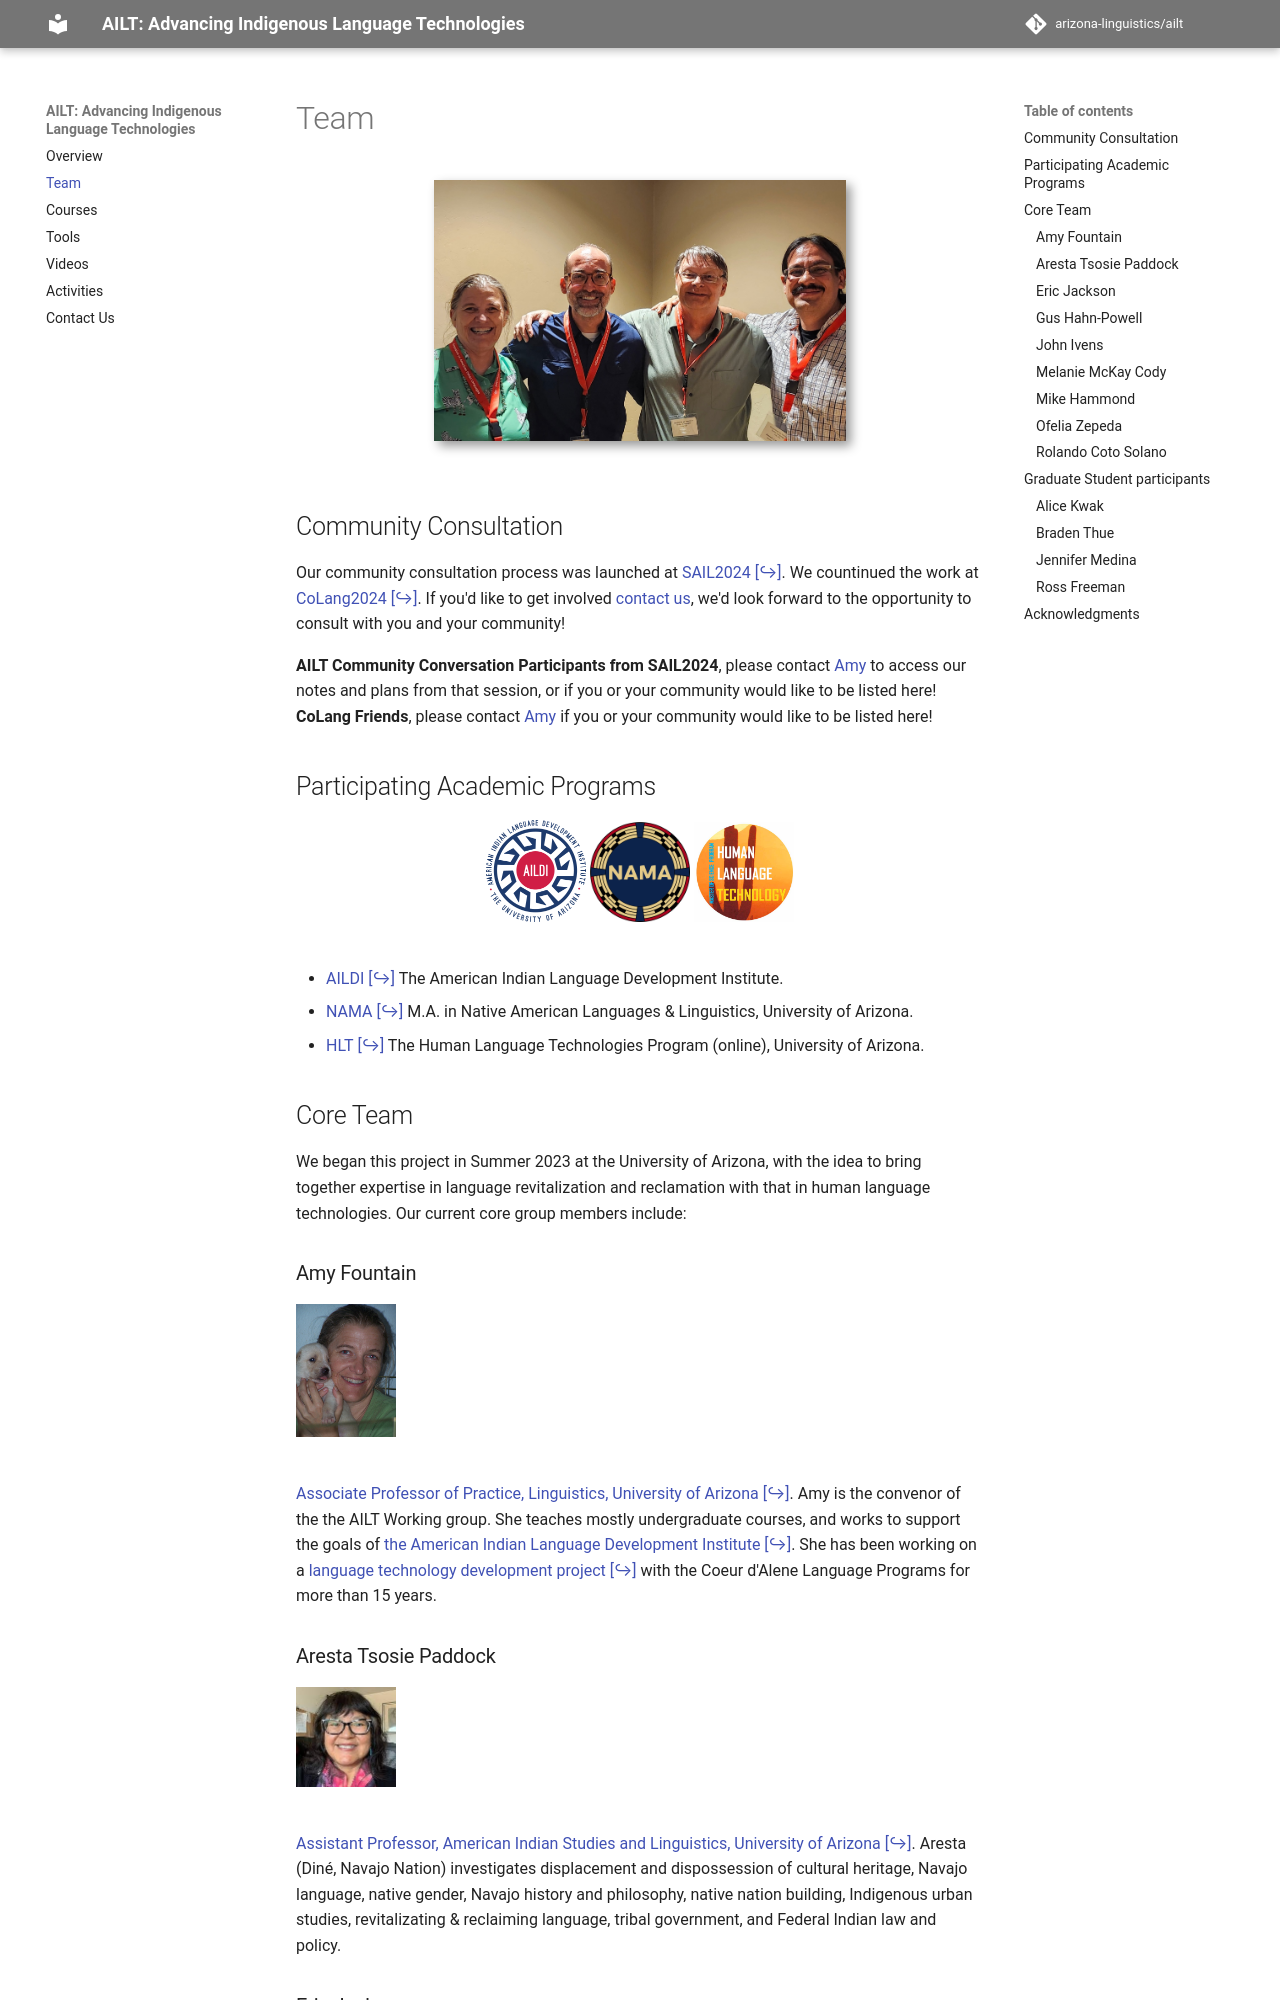

repository: arizona-linguistics/ailt · page: team/index.html · generator: mkdocs


<p align="center">

<img class="shadow" src="../img/people/some-team.jpg" alt="Some of the AILT Team at SAIL, April 2024" width="60%">
</p>

## Community Consultation

Our community consultation process was launched at [SAIL2024](https://sites.google.com/view/sail2024/home){.external-link target="_blank"}.  We countinued the work at [CoLang2024](https://www.colang2024.org/){.external-link target="_blank"}. If you'd like to get involved [contact us](./contact.md){internal-link}, we'd look forward to the opportunity to consult with you and your community!

**AILT Community Conversation Participants from SAIL2024**, please contact [Amy](mailto:avf@arizona.edu) to access our notes and plans from that session, or if you or your community would like to be listed here!  **CoLang Friends**, please contact [Amy](mailto:avf@arizona.edu) if you or your community would like to be listed here!

## Participating Academic Programs

<p align="center">
    <a href="https://aildi.arizona.edu"><img src="../img/logos/aildi.png" alt="The American Indian Language Development Institute" width="100px"></a> 
    <a href="https://linguistics.arizona.edu/ma-native-american-languages-linguistics"><img src="../img/logos/nama.png" alt="M.A. in Native American Languages and Linguistics" width="100px">
    <a href="https://linguistics.arizona.edu/ms-hlt"><img src="../img/logos/hlt.jpg" alt="M.S. in Human Language Technologies" width="100px">
</p>

- [AILDI](https://aildi.arizona.edu){.external-link target=_blank} The American Indian Language Development Institute. 
- [NAMA](https://linguistics.arizona.edu/ma-native-american-languages-linguistics){.external-link target=_blank} M.A. in  Native American Languages & Linguistics, University of Arizona. 
- [HLT](https://linguistics.arizona.edu/ms-hlt){.external-link target=_blank} The Human Language Technologies Program (online), University of Arizona. 

## Core Team

We began this project in Summer 2023 at the University of Arizona, with the idea to bring together expertise in language revitalization and reclamation with that in human language technologies. Our current core group members include:

### Amy Fountain
<p><img src="../img/people/amy.jpg" width="100px"></p>
[Associate Professor of Practice, Linguistics, University of Arizona](https://linguistics.arizona.edu/person/amy-fountain){.external-link target=_blank}.  Amy is the convenor of the the AILT Working group.  She teaches mostly undergraduate courses, and works to support the goals of [the American Indian Language Development Institute](https://aildi.arizona.edu){.external-link target=_blank}.  She has been working on a [language technology development project](https://thecolrc.org){.external-link target=_blank} with the Coeur d'Alene Language Programs for more than 15 years.

### Aresta Tsosie Paddock
<p><img src="../img/people/aresta.jpg" width="100px"></p>
[Assistant Professor, American Indian Studies and Linguistics, University of Arizona](https://naair.arizona.edu/person/aresta-tsosie-paddock){.external-link target=_blank}. Aresta (Diné, Navajo Nation) investigates displacement and dispossession of cultural heritage, Navajo language, native gender, Navajo history and philosophy, native nation building, Indigenous urban studies, revitalizating & reclaiming language, tribal government, and Federal Indian law and policy.
